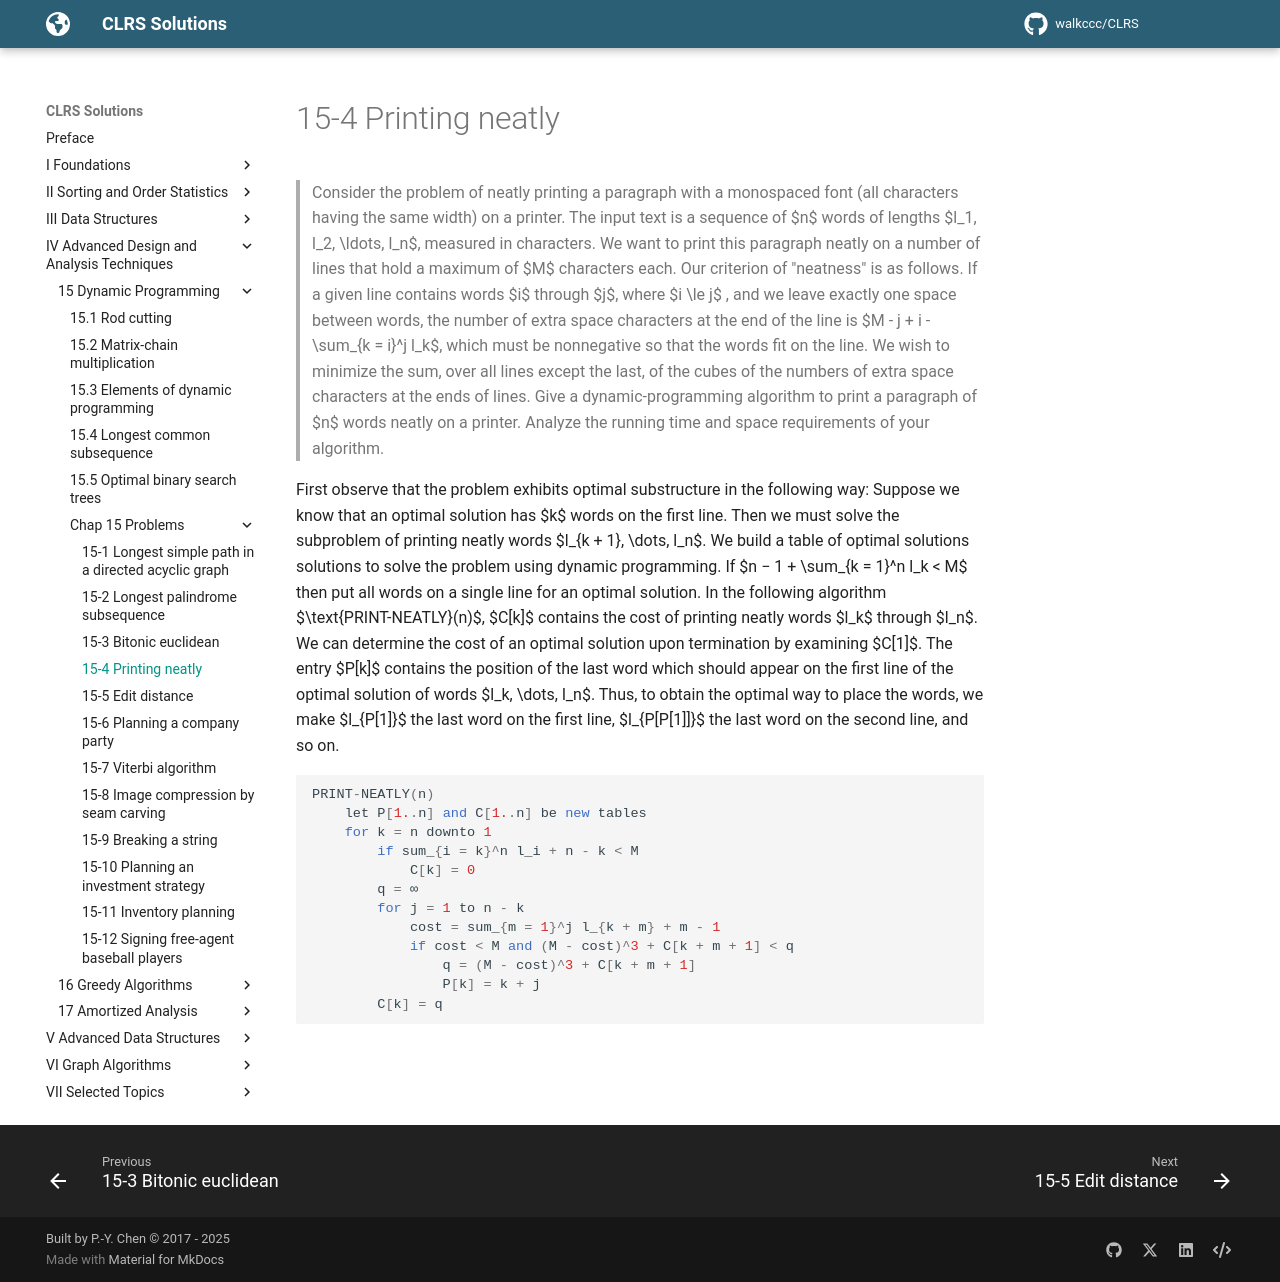

repository: walkccc/CLRS · page: Chap15/Problems/15-4/index.html · generator: mkdocs

> Consider the problem of neatly printing a paragraph with a monospaced font (all characters having the same width) on a printer. The input text is a sequence of $n$ words of lengths $l_1, l_2, \ldots, l_n$, measured in characters. We want to print this paragraph neatly on a number of lines that hold a maximum of $M$ characters each. Our criterion of "neatness" is as follows. If a given line contains words $i$ through $j$, where $i \le j$ , and we leave exactly one space between words, the number of extra space characters at the end of the line is $M - j + i - \sum_{k = i}^j l_k$, which must be nonnegative so that the words fit on the line. We wish to minimize the sum, over all lines except the last, of the cubes of the numbers of extra space characters at the ends of lines. Give a dynamic-programming algorithm to print a paragraph of $n$ words neatly on a printer. Analyze the running time and space requirements of your algorithm.

First observe that the problem exhibits optimal substructure in the following way: Suppose we know that an optimal solution has $k$ words on the first line. Then we must solve the subproblem of printing neatly words $l_{k + 1}, \dots, l_n$. We build a table of optimal solutions solutions to solve the problem using dynamic programming. If $n − 1 + \sum_{k = 1}^n l_k < M$ then put all words on a single line for an optimal solution. In the following algorithm $\text{PRINT-NEATLY}(n)$, $C[k]$ contains the cost of printing neatly words $l_k$ through $l_n$. We can determine the cost of an optimal solution upon termination by examining $C[1]$. The entry $P[k]$ contains the position of the last word which should appear on the first line of the optimal solution of words $l_k, \dots, l_n$. Thus, to obtain the optimal way to place the words, we make $l_{P[1]}$ the last word on the first line, $l_{P[P[1]]}$ the last word on the second line, and so on.

```cpp
PRINT-NEATLY(n)
    let P[1..n] and C[1..n] be new tables
    for k = n downto 1
        if sum_{i = k}^n l_i + n - k < M
            C[k] = 0
        q = ∞
        for j = 1 to n - k
            cost = sum_{m = 1}^j l_{k + m} + m - 1
            if cost < M and (M - cost)^3 + C[k + m + 1] < q
                q = (M - cost)^3 + C[k + m + 1]
                P[k] = k + j
        C[k] = q
```
